Run: headless pygame with SDL's dummy video driver; simulated clock (each Clock.tick advances the game by its frame time, no real sleeping); random seed 0; keys injected as events and as key.get_pressed() state; no mouse input.
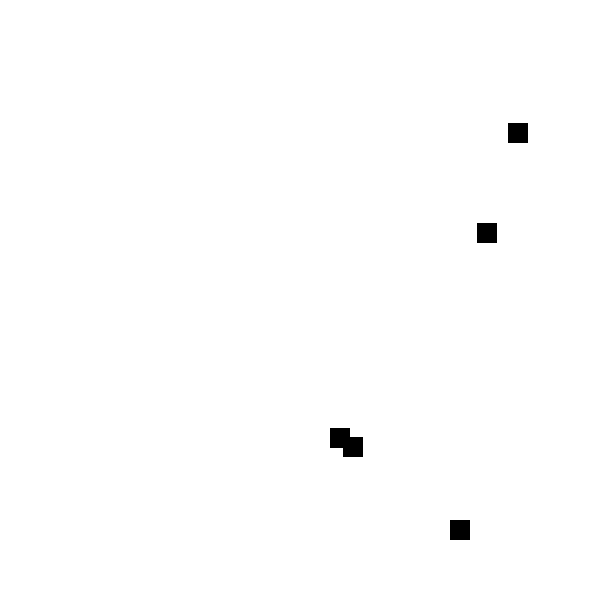
Frame 1 of 4 · flips 1–60 · no input
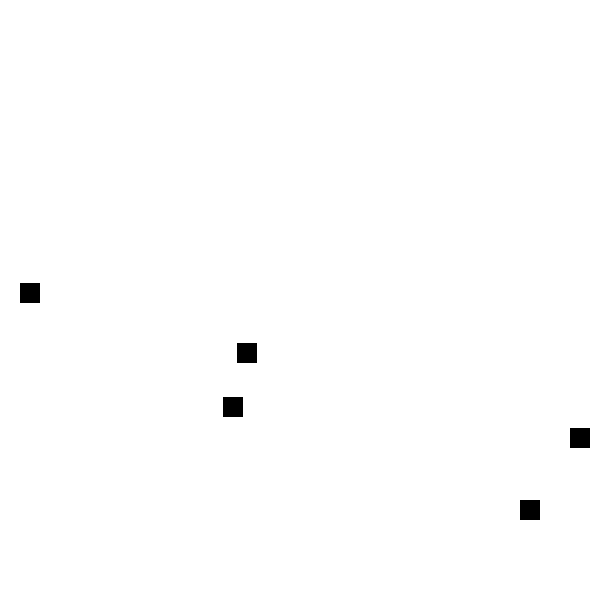
Frame 2 of 4 · flips 61–180 · tapped SPACE, RETURN · held RIGHT (→), D
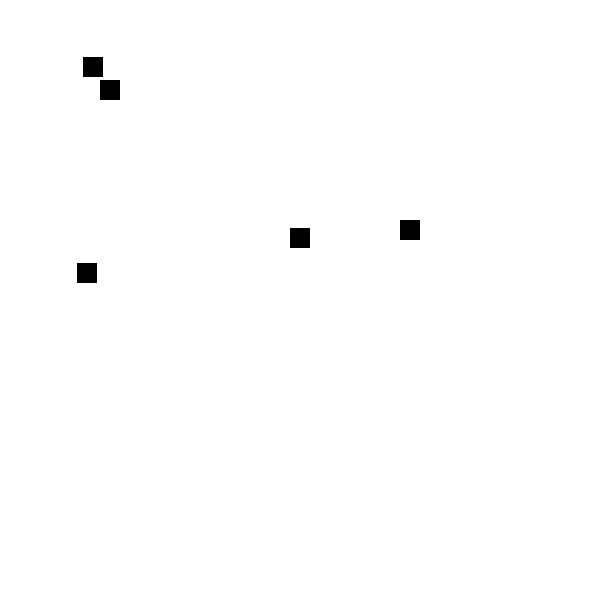
Frame 3 of 4 · flips 181–300 · held DOWN (↓), S
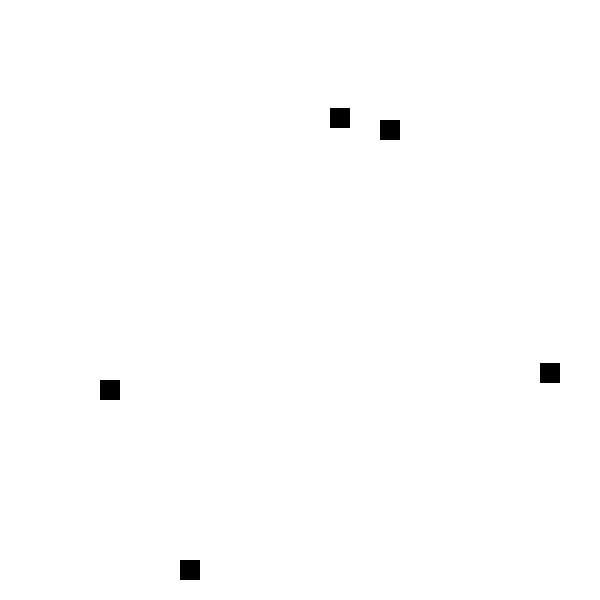
Frame 4 of 4 · flips 301–420 · held LEFT (←), A, UP (↑), W

The pygame program that drew these frames:

import pygame, random, sys
from pygame.locals import *


size = 600
pygame.init()
s=pygame.display.set_mode((size, size))
s.fill((255,255,255))

nr = 5

img = pygame.Surface((20,20))
xs = nr*[None]
ys = nr*[None]
dirs = nr*[None]
for i in range(nr):
    dirs[i] = random.randint(0,3)
    xs[i] = random.randint(0,size)
    ys[i] = random.randint(0,size)

print(dirs)
print(xs)
print(ys)
clock = pygame.time.Clock()

def turn(cur):
    turn = random.randint(0,100)
    prob = random.randint(0,100)
    nex = cur
    if prob > 50:
        if turn < 25 and cur == 0:nex = 1
        elif turn > 75 and cur == 0:nex = 3
        elif turn < 25 and cur == 1:nex = 2
        elif turn > 75 and cur == 1:nex = 0
        elif turn < 25 and cur == 2:nex = 1
        elif turn > 75 and cur == 2:nex = 3
        elif turn < 25 and cur == 3:nex = 0
        elif turn > 75 and cur == 3:nex = 2
    return nex

    

while True:
    clock.tick(10)
    s.fill((255, 255, 255))
    for e in pygame.event.get():
        if e.type == QUIT:
            sys.exit(0)

    for i in range(0,nr):
        if xs[i] < 0:xs[i] = size
        if xs[i] > size:xs[i] = 0
        if ys[i] < 0:ys[i] = size
        if ys[i] > size:ys[i] = 0

        dirs[i] = turn(dirs[i])
        
        if dirs[i]==0:ys[i] += 20;
        elif dirs[i]==1:xs[i] += 20
        elif dirs[i]==2:ys[i] -= 20
        elif dirs[i]==3:xs[i] -= 20

        
        s.blit(img, (xs[i], ys[i]))

        
        
        pygame.display.update()
